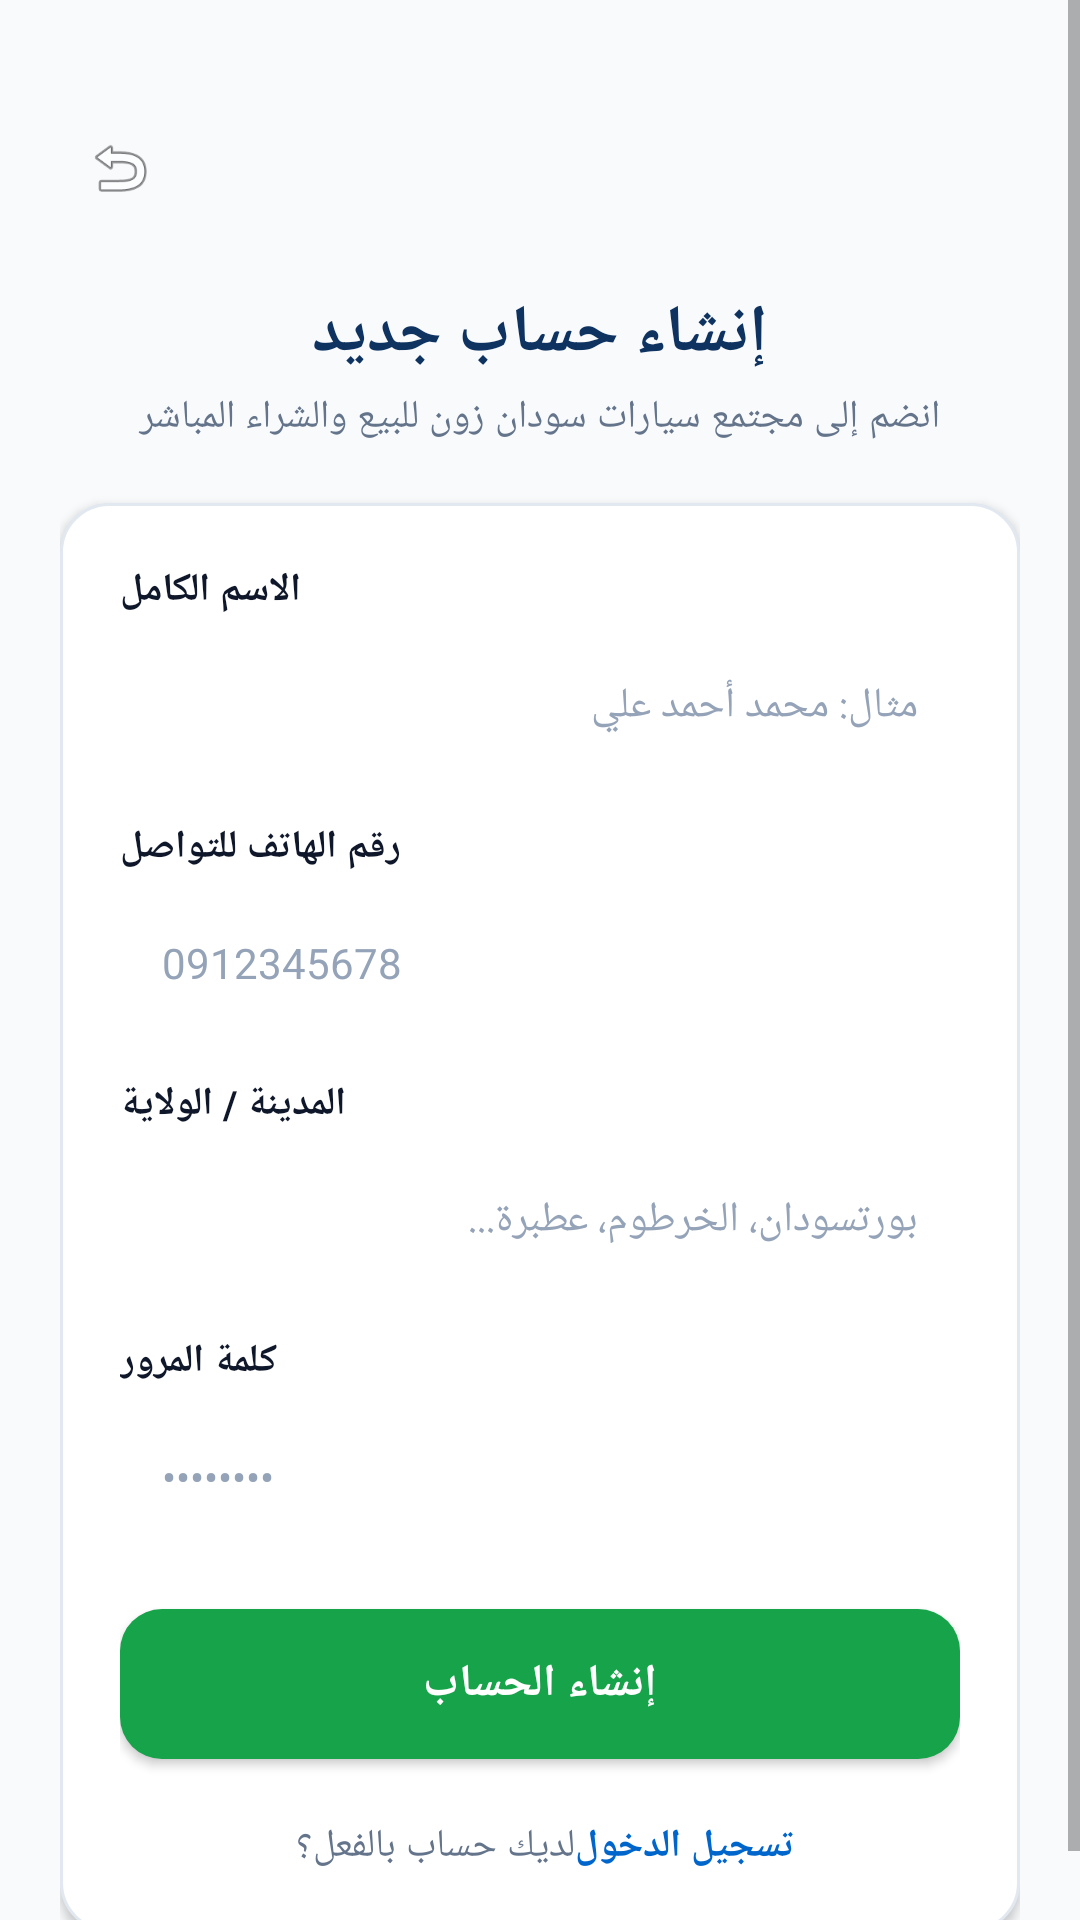

Reconstruct the res/layout file that produces this screen, plus the resources it refers to.
<!-- AndroidManifest.xml: activity theme AppTheme.NoActionBar -->
<!-- res/layout/activity_register.xml -->
<?xml version="1.0" encoding="utf-8"?>
<ScrollView xmlns:android="http://schemas.android.com/apk/res/android"
    android:layout_width="match_parent"
    android:layout_height="match_parent"
    android:background="@color/cars_bg"
    android:fillViewport="true">

    <LinearLayout
        android:layout_width="match_parent"
        android:layout_height="wrap_content"
        android:orientation="vertical"
        android:padding="20dp">

        
        <RelativeLayout
            android:layout_width="match_parent"
            android:layout_height="wrap_content"
            android:layout_marginTop="16dp"
            android:layout_marginBottom="20dp">

            <ImageView
                android:id="@+id/btnRegisterBack"
                android:layout_width="40dp"
                android:layout_height="40dp"
                android:layout_alignParentStart="true"
                android:layout_centerVertical="true"
                android:background="?selectableItemBackgroundBorderless"
                android:padding="8dp"
                android:src="@android:drawable/ic_menu_revert"
                android:contentDescription="رجوع" />

            <ImageView
                android:layout_width="160dp"
                android:layout_height="40dp"
                android:layout_centerInParent="true"
                android:scaleType="fitCenter"
                android:src="@drawable/logo_header"
                android:contentDescription="SudanZon Cars" />
        </RelativeLayout>

        
        <TextView
            android:layout_width="match_parent"
            android:layout_height="wrap_content"
            android:gravity="center"
            android:text="إنشاء حساب جديد"
            android:textColor="@color/cars_primary_navy"
            android:textSize="22sp"
            android:textStyle="bold" />

        <TextView
            android:layout_width="match_parent"
            android:layout_height="wrap_content"
            android:layout_marginTop="4dp"
            android:layout_marginBottom="20dp"
            android:gravity="center"
            android:text="انضم إلى مجتمع سيارات سودان زون للبيع والشراء المباشر"
            android:textColor="@color/cars_text_muted"
            android:textSize="13sp" />

        
        <LinearLayout
            android:layout_width="match_parent"
            android:layout_height="wrap_content"
            android:background="@drawable/bg_card_white"
            android:elevation="2dp"
            android:orientation="vertical"
            android:padding="20dp">

            
            <TextView
                android:layout_width="wrap_content"
                android:layout_height="wrap_content"
                android:layout_marginBottom="6dp"
                android:text="الاسم الكامل"
                android:textColor="@color/cars_text"
                android:textSize="13sp"
                android:textStyle="bold" />

            <EditText
                android:id="@+id/edtRegName"
                android:layout_width="match_parent"
                android:layout_height="48dp"
                android:layout_marginBottom="14dp"
                android:background="@drawable/bg_search_input"
                android:hint="مثال: محمد أحمد علي"
                android:inputType="textPersonName"
                android:paddingHorizontal="14dp"
                android:textColor="@color/cars_text"
                android:textColorHint="#94A3B8"
                android:textSize="14sp" />

            
            <TextView
                android:layout_width="wrap_content"
                android:layout_height="wrap_content"
                android:layout_marginBottom="6dp"
                android:text="رقم الهاتف للتواصل"
                android:textColor="@color/cars_text"
                android:textSize="13sp"
                android:textStyle="bold" />

            <EditText
                android:id="@+id/edtRegPhone"
                android:layout_width="match_parent"
                android:layout_height="48dp"
                android:layout_marginBottom="14dp"
                android:background="@drawable/bg_search_input"
                android:hint="0912345678"
                android:inputType="phone"
                android:paddingHorizontal="14dp"
                android:textColor="@color/cars_text"
                android:textColorHint="#94A3B8"
                android:textSize="14sp" />

            
            <TextView
                android:layout_width="wrap_content"
                android:layout_height="wrap_content"
                android:layout_marginBottom="6dp"
                android:text="المدينة / الولاية"
                android:textColor="@color/cars_text"
                android:textSize="13sp"
                android:textStyle="bold" />

            <EditText
                android:id="@+id/edtRegCity"
                android:layout_width="match_parent"
                android:layout_height="48dp"
                android:layout_marginBottom="14dp"
                android:background="@drawable/bg_search_input"
                android:hint="بورتسودان، الخرطوم، عطبرة..."
                android:inputType="text"
                android:paddingHorizontal="14dp"
                android:textColor="@color/cars_text"
                android:textColorHint="#94A3B8"
                android:textSize="14sp" />

            
            <TextView
                android:layout_width="wrap_content"
                android:layout_height="wrap_content"
                android:layout_marginBottom="6dp"
                android:text="كلمة المرور"
                android:textColor="@color/cars_text"
                android:textSize="13sp"
                android:textStyle="bold" />

            <EditText
                android:id="@+id/edtRegPassword"
                android:layout_width="match_parent"
                android:layout_height="48dp"
                android:layout_marginBottom="20dp"
                android:background="@drawable/bg_search_input"
                android:hint="••••••••"
                android:inputType="textPassword"
                android:paddingHorizontal="14dp"
                android:textColor="@color/cars_text"
                android:textColorHint="#94A3B8"
                android:textSize="14sp" />

            
            <Button
                android:id="@+id/btnRegSubmit"
                android:layout_width="match_parent"
                android:layout_height="50dp"
                android:background="@drawable/btn_whatsapp"
                android:text="إنشاء الحساب"
                android:textColor="@color/cars_white"
                android:textSize="15sp"
                android:textStyle="bold" />

            
            <LinearLayout
                android:layout_width="match_parent"
                android:layout_height="wrap_content"
                android:layout_marginTop="20dp"
                android:gravity="center"
                android:orientation="horizontal">

                <TextView
                    android:layout_width="wrap_content"
                    android:layout_height="wrap_content"
                    android:text="لديك حساب بالفعل؟ "
                    android:textColor="@color/cars_text_muted"
                    android:textSize="13sp" />

                <TextView
                    android:id="@+id/txtGoToLogin"
                    android:layout_width="wrap_content"
                    android:layout_height="wrap_content"
                    android:text="تسجيل الدخول"
                    android:textColor="@color/cars_primary"
                    android:textSize="13sp"
                    android:textStyle="bold" />
            </LinearLayout>

        </LinearLayout>

    </LinearLayout>
</ScrollView>
<!-- resources referenced by this layout -->
<resources>
  <color name="cars_bg">#F8FAFC</color>
  <color name="cars_primary">#0066CC</color>
  <color name="cars_primary_navy">#0F3360</color>
  <color name="cars_text">#0F172A</color>
  <color name="cars_text_muted">#64748B</color>
  <color name="cars_white">#FFFFFF</color>
  <!-- drawable bg_card_white (drawable) -->
  <?xml version="1.0" encoding="utf-8"?>
  <shape xmlns:android="http://schemas.android.com/apk/res/android"
      android:shape="rectangle">
      <solid android:color="@color/cars_surface" />
      <corners android:radius="16dp" />
      <stroke android:width="1dp" android:color="@color/cars_border" />
  </shape>
  <!-- drawable btn_whatsapp (drawable) -->
  <?xml version="1.0" encoding="utf-8"?>
  <shape xmlns:android="http://schemas.android.com/apk/res/android"
      android:shape="rectangle">
      <solid android:color="@color/cars_green" />
      <corners android:radius="14dp" />
  </shape>
  <style name="AppTheme.NoActionBar" parent="AppTheme">
          <item name="windowActionBar">false</item>
          <item name="windowNoTitle">true</item>
      </style>
  <color name="cars_surface">#FFFFFF</color>
  <color name="cars_border">#E2E8F0</color>
  <color name="cars_green">#16A34A</color>
  <style name="AppTheme" parent="Theme.MaterialComponents.DayNight.NoActionBar">
          <item name="colorPrimary">@color/cars_primary</item>
          <item name="colorPrimaryDark">@color/cars_primary_dark</item>
          <item name="colorAccent">@color/cars_gold</item>
          <item name="android:windowBackground">@color/cars_bg</item>
          <item name="android:statusBarColor">@color/cars_primary_navy</item>
      </style>
  <color name="cars_primary_dark">#0A2540</color>
  <color name="cars_gold">#F59E0B</color>
</resources>
